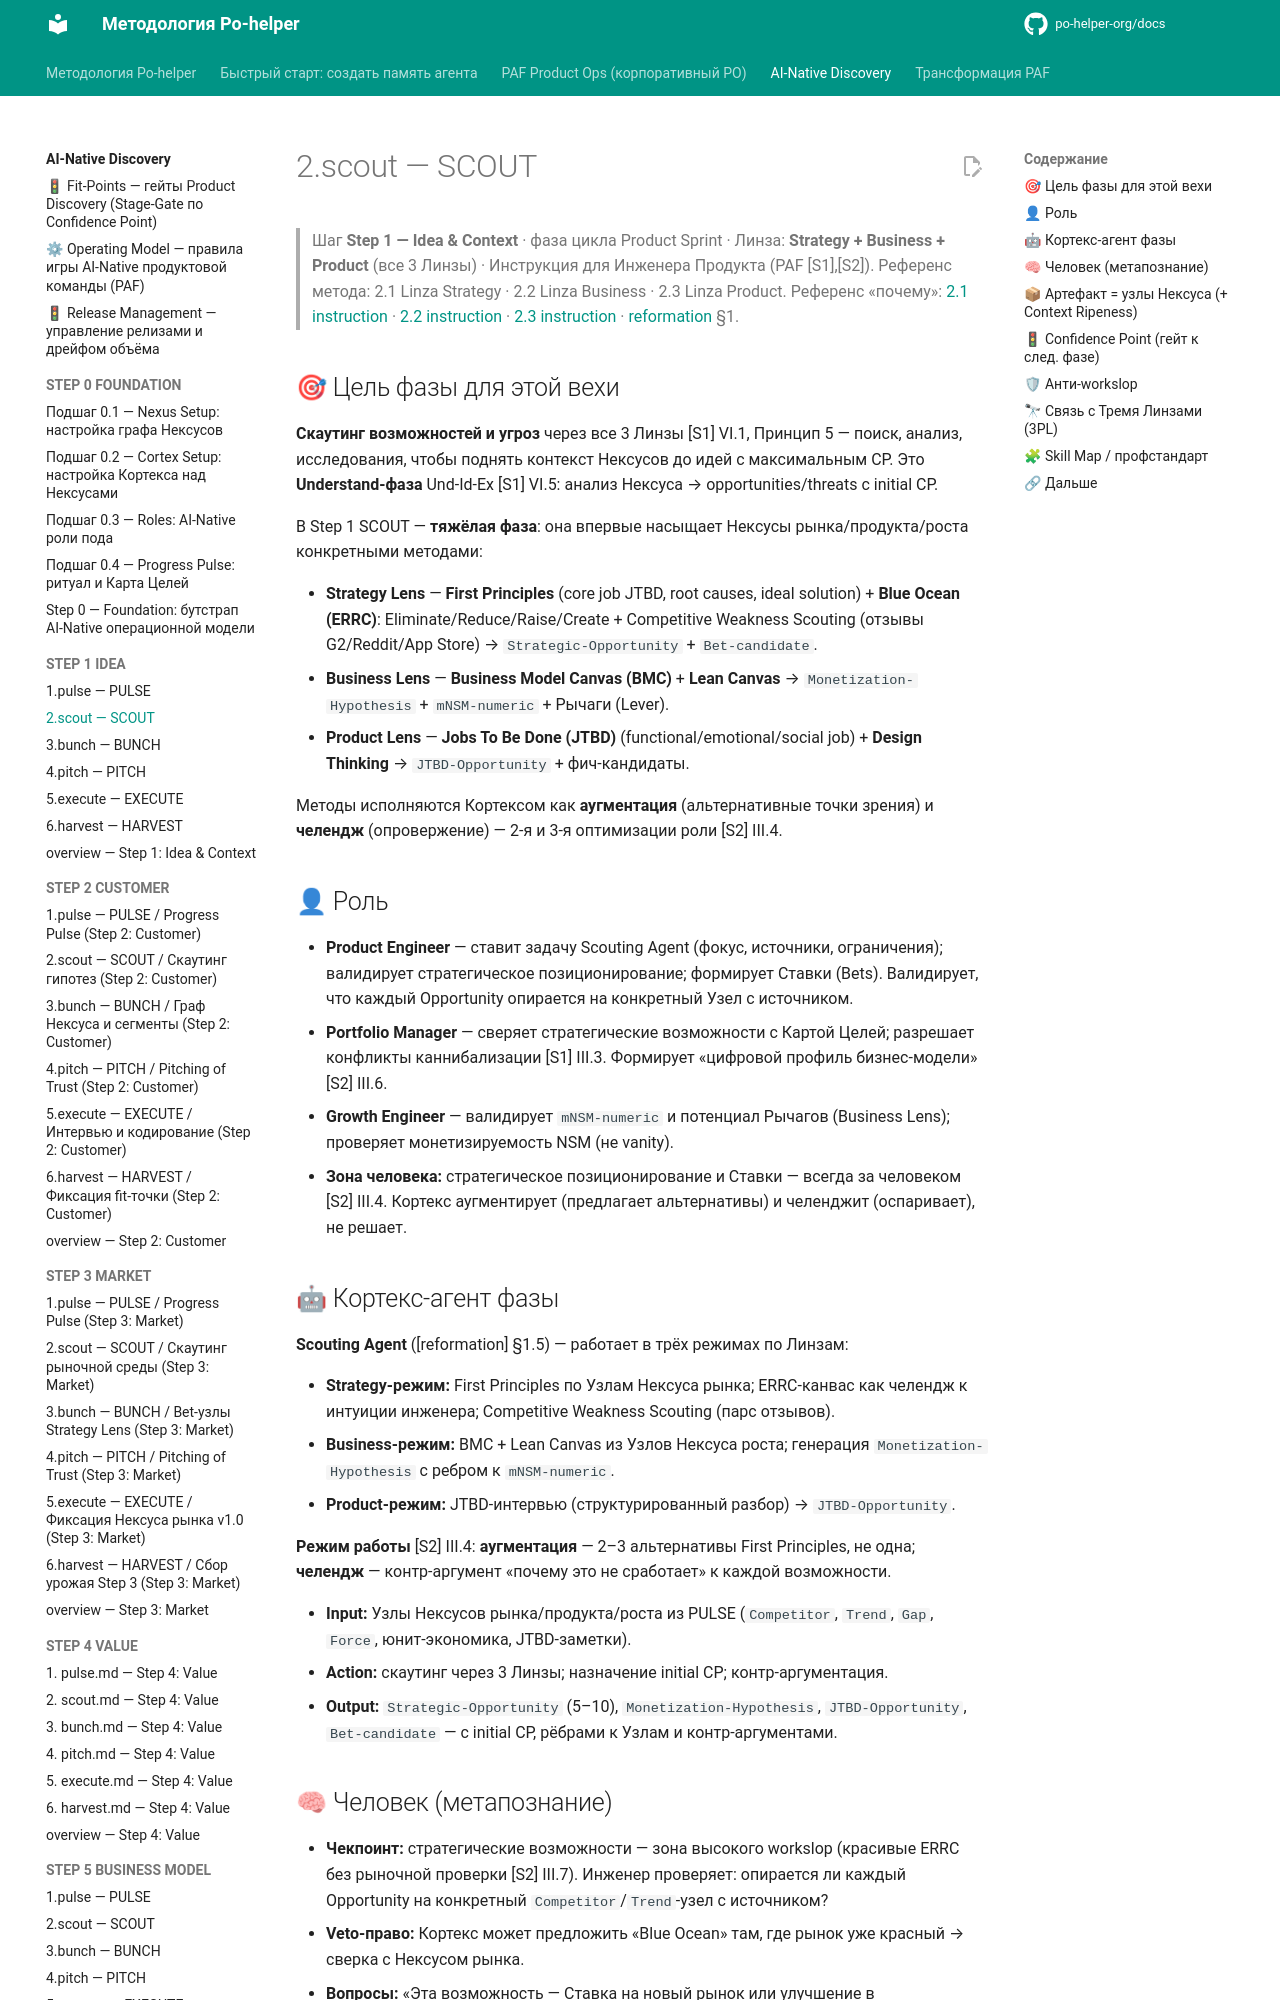

repository: po-helper-org/docs · page: ai-processes/STEP-1-IDEA/2.scout/index.html · generator: mkdocs

---
nexus: product
node_id: aip-1-scout
node_type: sprint-phase
paf_step: 1
sprint_phase: scout
kind: normative
owner: Product Engineer
confidence: 1.0
sources: ["[S1]", "[S2]", "[S3]", "[S4]", "RB-STEP-1"]
updated: 2026-06-20
ttl_days: 365
ripeness: fresh
tags: []
---

# 2.scout — SCOUT

> Шаг **Step 1 — Idea & Context** · фаза цикла Product Sprint · Линза: **Strategy + Business + Product** (все 3 Линзы) · Инструкция для Инженера Продукта (PAF [S1],[S2]).
> Референс метода: 2.1 Linza Strategy · 2.2 Linza Business · 2.3 Linza Product. Референс «почему»: [2.1 instruction](../../ai-transformation/RB-STEP-1-IDEA/2.1-instruction.md) · [2.2 instruction](../../ai-transformation/RB-STEP-1-IDEA/2.2-instruction.md) · [2.3 instruction](../../ai-transformation/RB-STEP-1-IDEA/2.3-instruction.md) · [reformation](../../ai-transformation/reformation.md) §1.

## 🎯 Цель фазы для этой вехи

**Скаутинг возможностей и угроз** через все 3 Линзы [S1] VI.1, Принцип 5 — поиск, анализ, исследования, чтобы поднять контекст Нексусов до идей с максимальным CP. Это **Understand-фаза** Und-Id-Ex [S1] VI.5: анализ Нексуса → opportunities/threats с initial CP.

В Step 1 SCOUT — **тяжёлая фаза**: она впервые насыщает Нексусы рынка/продукта/роста конкретными методами:

- **Strategy Lens** — **First Principles** (core job JTBD, root causes, ideal solution) + **Blue Ocean (ERRC)**: Eliminate/Reduce/Raise/Create + Competitive Weakness Scouting (отзывы G2/Reddit/App Store) → `Strategic-Opportunity` + `Bet-candidate`.
- **Business Lens** — **Business Model Canvas (BMC)** + **Lean Canvas** → `Monetization-Hypothesis` + `mNSM-numeric` + Рычаги (Lever).
- **Product Lens** — **Jobs To Be Done (JTBD)** (functional/emotional/social job) + **Design Thinking** → `JTBD-Opportunity` + фич-кандидаты.

Методы исполняются Кортексом как **аугментация** (альтернативные точки зрения) и **челендж** (опровержение) — 2-я и 3-я оптимизации роли [S2] III.4.

## 👤 Роль

- **Product Engineer** — ставит задачу Scouting Agent (фокус, источники, ограничения); валидирует стратегическое позиционирование; формирует Ставки (Bets). Валидирует, что каждый Opportunity опирается на конкретный Узел с источником.
- **Portfolio Manager** — сверяет стратегические возможности с Картой Целей; разрешает конфликты каннибализации [S1] III.3. Формирует «цифровой профиль бизнес-модели» [S2] III.6.
- **Growth Engineer** — валидирует `mNSM-numeric` и потенциал Рычагов (Business Lens); проверяет монетизируемость NSM (не vanity).
- **Зона человека:** стратегическое позиционирование и Ставки — всегда за человеком [S2] III.4. Кортекс аугментирует (предлагает альтернативы) и челенджит (оспаривает), не решает.

## 🤖 Кортекс-агент фазы

**Scouting Agent** ([reformation] §1.5) — работает в трёх режимах по Линзам:

- **Strategy-режим:** First Principles по Узлам Нексуса рынка; ERRC-канвас как челендж к интуиции инженера; Competitive Weakness Scouting (парс отзывов).
- **Business-режим:** BMC + Lean Canvas из Узлов Нексуса роста; генерация `Monetization-Hypothesis` с ребром к `mNSM-numeric`.
- **Product-режим:** JTBD-интервью (структурированный разбор) → `JTBD-Opportunity`.

**Режим работы** [S2] III.4: **аугментация** — 2–3 альтернативы First Principles, не одна; **челендж** — контр-аргумент «почему это не сработает» к каждой возможности.

- **Input:** Узлы Нексусов рынка/продукта/роста из PULSE (`Competitor`, `Trend`, `Gap`, `Force`, юнит-экономика, JTBD-заметки).
- **Action:** скаутинг через 3 Линзы; назначение initial CP; контр-аргументация.
- **Output:** `Strategic-Opportunity` (5–10), `Monetization-Hypothesis`, `JTBD-Opportunity`, `Bet-candidate` — с initial CP, рёбрами к Узлам и контр-аргументами.
